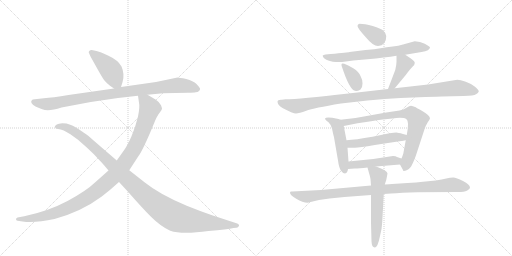
t = 0.00 s
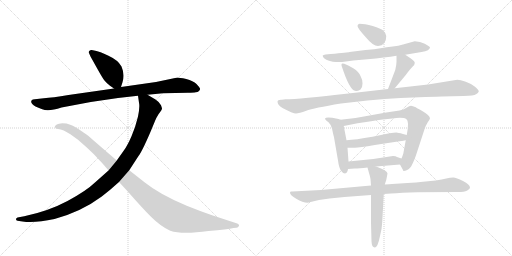
t = 2.39 s
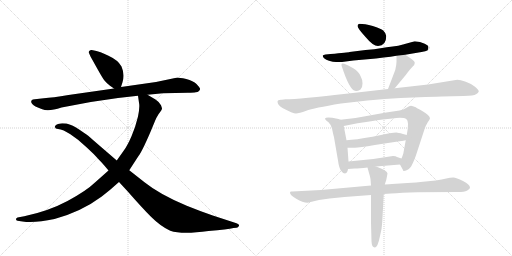
t = 4.79 s
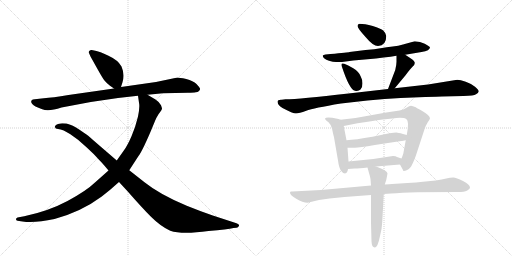
t = 7.18 s
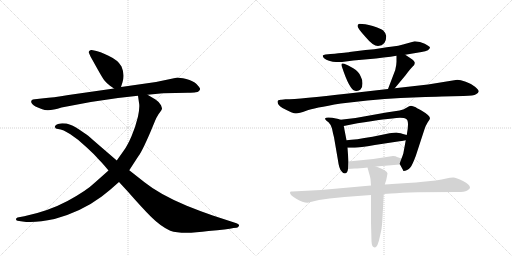
t = 9.57 s
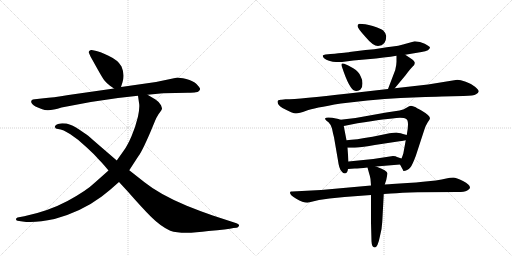
t = 11.97 s

The animated SVG that drew these frames (rendered in a browser with its animation timeline set to each time). Animation: 15 CSS @keyframes rules; one cycle of 11.97 s.

<svg version="1.1" viewBox="0 0 2048 1024" xmlns="http://www.w3.org/2000/svg">
  <g stroke="lightgray" stroke-dasharray="1,1" stroke-width="1" transform="scale(4, 4)">
    <line x1="0" y1="0" x2="256" y2="256"></line>
    <line x1="256" y1="0" x2="0" y2="256"></line>
    <line x1="128" y1="0" x2="128" y2="256"></line>
    <line x1="0" y1="128" x2="256" y2="128"></line>
    <line x1="256" y1="0" x2="512" y2="256"></line>
    <line x1="512" y1="0" x2="256" y2="256"></line>
    <line x1="384" y1="0" x2="384" y2="256"></line>
    <line x1="256" y1="128" x2="512" y2="128"></line>
  </g>
<g transform="scale(1, -1) translate(0, -850)">
   <style type="text/css">
    @keyframes keyframes0 {
      from {
       stroke: black;
       stroke-dashoffset: 429;
       stroke-width: 128;
       }
       58% {
       animation-timing-function: step-end;
       stroke: black;
       stroke-dashoffset: 0;
       stroke-width: 128;
       }
       to {
       stroke: black;
       stroke-width: 1024;
       }
       }
       #make-me-a-hanzi-animation-0 {
         animation: keyframes0 0.599121s both;
         animation-delay: 0.000000s;
         animation-timing-function: linear;
       }
    @keyframes keyframes1 {
      from {
       stroke: black;
       stroke-dashoffset: 919;
       stroke-width: 128;
       }
       75% {
       animation-timing-function: step-end;
       stroke: black;
       stroke-dashoffset: 0;
       stroke-width: 128;
       }
       to {
       stroke: black;
       stroke-width: 1024;
       }
       }
       #make-me-a-hanzi-animation-1 {
         animation: keyframes1 0.997884s both;
         animation-delay: 0.599121s;
         animation-timing-function: linear;
       }
    @keyframes keyframes2 {
      from {
       stroke: black;
       stroke-dashoffset: 1058;
       stroke-width: 128;
       }
       77% {
       animation-timing-function: step-end;
       stroke: black;
       stroke-dashoffset: 0;
       stroke-width: 128;
       }
       to {
       stroke: black;
       stroke-width: 1024;
       }
       }
       #make-me-a-hanzi-animation-2 {
         animation: keyframes2 1.111003s both;
         animation-delay: 1.597005s;
         animation-timing-function: linear;
       }
    @keyframes keyframes3 {
      from {
       stroke: black;
       stroke-dashoffset: 1108;
       stroke-width: 128;
       }
       78% {
       animation-timing-function: step-end;
       stroke: black;
       stroke-dashoffset: 0;
       stroke-width: 128;
       }
       to {
       stroke: black;
       stroke-width: 1024;
       }
       }
       #make-me-a-hanzi-animation-3 {
         animation: keyframes3 1.151693s both;
         animation-delay: 2.708008s;
         animation-timing-function: linear;
       }
    @keyframes keyframes4 {
      from {
       stroke: black;
       stroke-dashoffset: 348;
       stroke-width: 128;
       }
       53% {
       animation-timing-function: step-end;
       stroke: black;
       stroke-dashoffset: 0;
       stroke-width: 128;
       }
       to {
       stroke: black;
       stroke-width: 1024;
       }
       }
       #make-me-a-hanzi-animation-4 {
         animation: keyframes4 0.533203s both;
         animation-delay: 3.859701s;
         animation-timing-function: linear;
       }
    @keyframes keyframes5 {
      from {
       stroke: black;
       stroke-dashoffset: 675;
       stroke-width: 128;
       }
       69% {
       animation-timing-function: step-end;
       stroke: black;
       stroke-dashoffset: 0;
       stroke-width: 128;
       }
       to {
       stroke: black;
       stroke-width: 1024;
       }
       }
       #make-me-a-hanzi-animation-5 {
         animation: keyframes5 0.799316s both;
         animation-delay: 4.392904s;
         animation-timing-function: linear;
       }
    @keyframes keyframes6 {
      from {
       stroke: black;
       stroke-dashoffset: 347;
       stroke-width: 128;
       }
       53% {
       animation-timing-function: step-end;
       stroke: black;
       stroke-dashoffset: 0;
       stroke-width: 128;
       }
       to {
       stroke: black;
       stroke-width: 1024;
       }
       }
       #make-me-a-hanzi-animation-6 {
         animation: keyframes6 0.532389s both;
         animation-delay: 5.192220s;
         animation-timing-function: linear;
       }
    @keyframes keyframes7 {
      from {
       stroke: black;
       stroke-dashoffset: 406;
       stroke-width: 128;
       }
       57% {
       animation-timing-function: step-end;
       stroke: black;
       stroke-dashoffset: 0;
       stroke-width: 128;
       }
       to {
       stroke: black;
       stroke-width: 1024;
       }
       }
       #make-me-a-hanzi-animation-7 {
         animation: keyframes7 0.580404s both;
         animation-delay: 5.724609s;
         animation-timing-function: linear;
       }
    @keyframes keyframes8 {
      from {
       stroke: black;
       stroke-dashoffset: 1048;
       stroke-width: 128;
       }
       77% {
       animation-timing-function: step-end;
       stroke: black;
       stroke-dashoffset: 0;
       stroke-width: 128;
       }
       to {
       stroke: black;
       stroke-width: 1024;
       }
       }
       #make-me-a-hanzi-animation-8 {
         animation: keyframes8 1.102865s both;
         animation-delay: 6.305013s;
         animation-timing-function: linear;
       }
    @keyframes keyframes9 {
      from {
       stroke: black;
       stroke-dashoffset: 492;
       stroke-width: 128;
       }
       62% {
       animation-timing-function: step-end;
       stroke: black;
       stroke-dashoffset: 0;
       stroke-width: 128;
       }
       to {
       stroke: black;
       stroke-width: 1024;
       }
       }
       #make-me-a-hanzi-animation-9 {
         animation: keyframes9 0.650391s both;
         animation-delay: 7.407878s;
         animation-timing-function: linear;
       }
    @keyframes keyframes10 {
      from {
       stroke: black;
       stroke-dashoffset: 775;
       stroke-width: 128;
       }
       72% {
       animation-timing-function: step-end;
       stroke: black;
       stroke-dashoffset: 0;
       stroke-width: 128;
       }
       to {
       stroke: black;
       stroke-width: 1024;
       }
       }
       #make-me-a-hanzi-animation-10 {
         animation: keyframes10 0.880697s both;
         animation-delay: 8.058268s;
         animation-timing-function: linear;
       }
    @keyframes keyframes11 {
      from {
       stroke: black;
       stroke-dashoffset: 488;
       stroke-width: 128;
       }
       61% {
       animation-timing-function: step-end;
       stroke: black;
       stroke-dashoffset: 0;
       stroke-width: 128;
       }
       to {
       stroke: black;
       stroke-width: 1024;
       }
       }
       #make-me-a-hanzi-animation-11 {
         animation: keyframes11 0.647135s both;
         animation-delay: 8.938965s;
         animation-timing-function: linear;
       }
    @keyframes keyframes12 {
      from {
       stroke: black;
       stroke-dashoffset: 461;
       stroke-width: 128;
       }
       60% {
       animation-timing-function: step-end;
       stroke: black;
       stroke-dashoffset: 0;
       stroke-width: 128;
       }
       to {
       stroke: black;
       stroke-width: 1024;
       }
       }
       #make-me-a-hanzi-animation-12 {
         animation: keyframes12 0.625163s both;
         animation-delay: 9.586100s;
         animation-timing-function: linear;
       }
    @keyframes keyframes13 {
      from {
       stroke: black;
       stroke-dashoffset: 962;
       stroke-width: 128;
       }
       76% {
       animation-timing-function: step-end;
       stroke: black;
       stroke-dashoffset: 0;
       stroke-width: 128;
       }
       to {
       stroke: black;
       stroke-width: 1024;
       }
       }
       #make-me-a-hanzi-animation-13 {
         animation: keyframes13 1.032878s both;
         animation-delay: 10.211263s;
         animation-timing-function: linear;
       }
    @keyframes keyframes14 {
      from {
       stroke: black;
       stroke-dashoffset: 581;
       stroke-width: 128;
       }
       65% {
       animation-timing-function: step-end;
       stroke: black;
       stroke-dashoffset: 0;
       stroke-width: 128;
       }
       to {
       stroke: black;
       stroke-width: 1024;
       }
       }
       #make-me-a-hanzi-animation-14 {
         animation: keyframes14 0.722819s both;
         animation-delay: 11.244141s;
         animation-timing-function: linear;
       }
</style>
<path d="M 484 502 L 490 521 Q 500 552 486 584 Q 473 609 434 627 Q 395 645 386 646 L 367 650 Q 362 651 358 647 Q 354 643 355 640 L 362 624 L 391 572 Q 410 538 417 529 Q 424 520 440 507 L 456 496 C 477 481 477 481 484 502 Z" fill="lightgray"></path> 
<path d="M 590 471 L 652 477 L 752 479 Q 775 480 783 481 Q 791 481 796 486 Q 801 490 800 496 Q 798 501 786 514 Q 773 527 745 534 Q 716 540 710 540 L 624 522 L 484 502 L 456 496 L 274 470 Q 209 459 175 457 L 139 453 Q 130 452 128 450 Q 117 439 142 424 Q 157 417 169 413 Q 193 402 246 420 L 363 442 Q 455 458 552 467 L 590 471 Z" fill="lightgray"></path> 
<path d="M 434 168 L 381 121 Q 346 87 270 46 Q 193 5 97 -15 L 70 -20 Q 64 -22 64 -27 Q 64 -32 70 -33 L 90 -36 Q 139 -43 218 -26 Q 325 3 407 64 Q 442 91 476 122 L 517 169 L 554 226 Q 568 244 600 318 L 620 366 Q 625 379 634 393 L 642 404 Q 647 411 648 415 Q 648 418 644 429 Q 640 440 622 452 L 590 471 C 564 486 548 496 552 467 L 556 439 Q 560 424 552 384 Q 542 342 526 305 Q 510 268 496 249 L 467 208 L 434 168 Z" fill="lightgray"></path> 
<path d="M 476 122 L 512 83 Q 566 21 604 -17 Q 642 -55 681 -73 Q 728 -89 834 -74 Q 911 -67 934 -62 L 946 -61 Q 953 -60 956 -53 Q 958 -47 946 -43 L 851 -12 Q 804 4 747 27 Q 639 72 578 121 L 517 169 L 467 208 L 372 290 Q 351 310 337 318 Q 299 345 281 351 L 266 356 Q 264 357 249 357 Q 234 356 227 352 Q 219 347 219 343 Q 221 334 232 334 Q 242 333 255 328 L 280 314 L 312 291 L 346 261 Q 376 234 397 210 Q 412 195 434 168 L 476 122 Z" fill="lightgray"></path> 
<path d="M 1438 755 Q 1430 754 1430 746 Q 1430 737 1464 700 Q 1492 666 1512 666 Q 1545 667 1545 706 Q 1545 716 1533 728 Q 1524 736 1491 746 Q 1458 755 1438 755 Z" fill="lightgray"></path> 
<path d="M 1621 631 L 1686 642 Q 1720 647 1720 661 Q 1718 664 1699 675 Q 1681 685 1659 685 L 1612 672 Q 1594 666 1571 664 Q 1547 661 1522 657 L 1497 653 L 1462 650 L 1398 642 Q 1393 640 1322 634 L 1302 632 Q 1293 631 1291 628 L 1291 626 Q 1292 615 1316 607 Q 1332 602 1344 602 L 1368 602 L 1413 608 L 1470 613 Q 1541 620 1586 627 L 1621 631 Z" fill="lightgray"></path> 
<path d="M 1377 595 Q 1361 601 1368 582 Q 1398 491 1420 487 Q 1434 484 1442 492 Q 1450 499 1450 516 Q 1450 532 1442 546 Q 1436 563 1413 577 Q 1391 590 1377 595 Z" fill="lightgray"></path> 
<path d="M 1579 497 L 1623 550 Q 1642 576 1650 583 Q 1659 590 1659 598 Q 1660 605 1642 617 L 1621 631 C 1596 648 1586 654 1586 627 L 1586 603 Q 1586 591 1581 570 L 1552 494 C 1541 466 1560 474 1579 497 Z" fill="lightgray"></path> 
<path d="M 1110 443 Q 1110 430 1130 418 Q 1172 396 1184 396 Q 1196 396 1225 407 Q 1254 418 1364 436 L 1470 448 Q 1541 455 1602 458 L 1701 462 Q 1754 464 1768 464 L 1854 466 Q 1896 467 1904 473 Q 1913 478 1915 484 Q 1915 491 1900 503 Q 1886 515 1863 523 Q 1841 531 1829 531 L 1712 512 L 1579 497 L 1552 494 L 1394 476 Q 1198 453 1142 453 L 1127 451 Q 1110 452 1110 443 Z" fill="lightgray"></path> 
<path d="M 1362 371 L 1354 374 L 1329 379 Q 1303 383 1300 376 Q 1300 373 1306 367 L 1314 361 Q 1322 354 1328 336 Q 1331 320 1336 301 L 1352 208 Q 1356 176 1366 165 Q 1372 156 1380 156 Q 1390 158 1392 174 L 1394 204 L 1390 259 L 1386 289 L 1375 346 C 1371 368 1371 368 1362 371 Z" fill="lightgray"></path> 
<path d="M 1600 192 L 1612 170 Q 1612 168 1614 166 Q 1629 166 1642 181 Q 1649 189 1663 226 L 1697 330 Q 1703 349 1711 361 Q 1720 373 1720 377 Q 1720 388 1684 409 Q 1663 420 1663 421 Q 1650 427 1644 427 Q 1638 427 1626 419 Q 1614 411 1598 408 L 1545 400 L 1422 378 L 1362 371 C 1332 368 1346 340 1375 346 L 1430 357 Q 1546 376 1600 379 Q 1619 379 1625 374 Q 1638 367 1627 310 L 1623 289 L 1614 240 Q 1614 237 1606 216 C 1598 195 1598 195 1600 192 Z" fill="lightgray"></path> 
<path d="M 1627 310 L 1612 314 Q 1592 320 1585 320 Q 1578 320 1558 317 L 1490 303 Q 1421 291 1386 289 C 1356 287 1360 259 1390 259 L 1419 259 Q 1437 259 1499 270 L 1598 285 Q 1605 286 1623 289 C 1653 294 1656 302 1627 310 Z" fill="lightgray"></path> 
<path d="M 1504 184 L 1600 192 C 1630 194 1634 207 1606 216 L 1588 222 Q 1584 226 1572 226 L 1493 214 L 1394 204 C 1364 201 1362 172 1392 174 L 1419 176 Q 1436 176 1470 180 L 1504 184 Z" fill="lightgray"></path> 
<path d="M 1160 79 Q 1160 70 1185 55 Q 1211 39 1230 39 L 1276 50 L 1318 56 L 1378 62 L 1484 70 L 1535 74 L 1564 76 Q 1604 79 1670 81 L 1831 82 Q 1857 82 1869 88 Q 1880 94 1880 99 Q 1880 112 1852 126 Q 1825 140 1813 140 Q 1801 140 1785 136 Q 1769 132 1743 128 L 1692 123 Q 1667 120 1630 118 L 1568 114 Q 1559 114 1539 112 L 1484 108 L 1284 90 L 1169 84 Q 1160 86 1160 79 Z" fill="lightgray"></path> 
<path d="M 1484 70 L 1484 -41 L 1486 -115 Q 1487 -140 1499 -140 Q 1511 -140 1520 -94 Q 1528 -63 1529 -38 L 1535 74 L 1539 112 L 1545 130 L 1550 156 Q 1550 168 1504 184 C 1476 194 1465 198 1470 180 L 1476 158 Q 1480 146 1482 134 L 1484 108 L 1484 70 Z" fill="lightgray"></path> 
      <clipPath id="make-me-a-hanzi-clip-0">
      <path d="M 484 502 L 490 521 Q 500 552 486 584 Q 473 609 434 627 Q 395 645 386 646 L 367 650 Q 362 651 358 647 Q 354 643 355 640 L 362 624 L 391 572 Q 410 538 417 529 Q 424 520 440 507 L 456 496 C 477 481 477 481 484 502 Z" fill="lightgray"></path>
      </clipPath>
      <path clip-path="url(#make-me-a-hanzi-clip-0)" d="M 365 640 L 433 581 L 475 510 " fill="none" id="make-me-a-hanzi-animation-0" stroke-dasharray="301 602" stroke-linecap="round"></path>

      <clipPath id="make-me-a-hanzi-clip-1">
      <path d="M 590 471 L 652 477 L 752 479 Q 775 480 783 481 Q 791 481 796 486 Q 801 490 800 496 Q 798 501 786 514 Q 773 527 745 534 Q 716 540 710 540 L 624 522 L 484 502 L 456 496 L 274 470 Q 209 459 175 457 L 139 453 Q 130 452 128 450 Q 117 439 142 424 Q 157 417 169 413 Q 193 402 246 420 L 363 442 Q 455 458 552 467 L 590 471 Z" fill="lightgray"></path>
      </clipPath>
      <path clip-path="url(#make-me-a-hanzi-clip-1)" d="M 136 443 L 156 436 L 212 435 L 406 470 L 709 509 L 758 504 L 790 494 " fill="none" id="make-me-a-hanzi-animation-1" stroke-dasharray="791 1582" stroke-linecap="round"></path>

      <clipPath id="make-me-a-hanzi-clip-2">
      <path d="M 434 168 L 381 121 Q 346 87 270 46 Q 193 5 97 -15 L 70 -20 Q 64 -22 64 -27 Q 64 -32 70 -33 L 90 -36 Q 139 -43 218 -26 Q 325 3 407 64 Q 442 91 476 122 L 517 169 L 554 226 Q 568 244 600 318 L 620 366 Q 625 379 634 393 L 642 404 Q 647 411 648 415 Q 648 418 644 429 Q 640 440 622 452 L 590 471 C 564 486 548 496 552 467 L 556 439 Q 560 424 552 384 Q 542 342 526 305 Q 510 268 496 249 L 467 208 L 434 168 Z" fill="lightgray"></path>
      </clipPath>
      <path clip-path="url(#make-me-a-hanzi-clip-2)" d="M 559 461 L 586 439 L 599 417 L 586 373 L 539 261 L 495 192 L 458 148 L 373 75 L 275 20 L 172 -15 L 120 -25 L 71 -26 " fill="none" id="make-me-a-hanzi-animation-2" stroke-dasharray="930 1860" stroke-linecap="round"></path>

      <clipPath id="make-me-a-hanzi-clip-3">
      <path d="M 476 122 L 512 83 Q 566 21 604 -17 Q 642 -55 681 -73 Q 728 -89 834 -74 Q 911 -67 934 -62 L 946 -61 Q 953 -60 956 -53 Q 958 -47 946 -43 L 851 -12 Q 804 4 747 27 Q 639 72 578 121 L 517 169 L 467 208 L 372 290 Q 351 310 337 318 Q 299 345 281 351 L 266 356 Q 264 357 249 357 Q 234 356 227 352 Q 219 347 219 343 Q 221 334 232 334 Q 242 333 255 328 L 280 314 L 312 291 L 346 261 Q 376 234 397 210 Q 412 195 434 168 L 476 122 Z" fill="lightgray"></path>
      </clipPath>
      <path clip-path="url(#make-me-a-hanzi-clip-3)" d="M 228 343 L 261 342 L 320 309 L 582 66 L 691 -13 L 781 -35 L 947 -52 " fill="none" id="make-me-a-hanzi-animation-3" stroke-dasharray="980 1960" stroke-linecap="round"></path>

      <clipPath id="make-me-a-hanzi-clip-4">
      <path d="M 1438 755 Q 1430 754 1430 746 Q 1430 737 1464 700 Q 1492 666 1512 666 Q 1545 667 1545 706 Q 1545 716 1533 728 Q 1524 736 1491 746 Q 1458 755 1438 755 Z" fill="lightgray"></path>
      </clipPath>
      <path clip-path="url(#make-me-a-hanzi-clip-4)" d="M 1439 746 L 1515 695 " fill="none" id="make-me-a-hanzi-animation-4" stroke-dasharray="220 440" stroke-linecap="round"></path>

      <clipPath id="make-me-a-hanzi-clip-5">
      <path d="M 1621 631 L 1686 642 Q 1720 647 1720 661 Q 1718 664 1699 675 Q 1681 685 1659 685 L 1612 672 Q 1594 666 1571 664 Q 1547 661 1522 657 L 1497 653 L 1462 650 L 1398 642 Q 1393 640 1322 634 L 1302 632 Q 1293 631 1291 628 L 1291 626 Q 1292 615 1316 607 Q 1332 602 1344 602 L 1368 602 L 1413 608 L 1470 613 Q 1541 620 1586 627 L 1621 631 Z" fill="lightgray"></path>
      </clipPath>
      <path clip-path="url(#make-me-a-hanzi-clip-5)" d="M 1298 627 L 1327 619 L 1373 620 L 1590 646 L 1664 662 L 1713 659 " fill="none" id="make-me-a-hanzi-animation-5" stroke-dasharray="547 1094" stroke-linecap="round"></path>

      <clipPath id="make-me-a-hanzi-clip-6">
      <path d="M 1377 595 Q 1361 601 1368 582 Q 1398 491 1420 487 Q 1434 484 1442 492 Q 1450 499 1450 516 Q 1450 532 1442 546 Q 1436 563 1413 577 Q 1391 590 1377 595 Z" fill="lightgray"></path>
      </clipPath>
      <path clip-path="url(#make-me-a-hanzi-clip-6)" d="M 1379 584 L 1412 544 L 1427 508 " fill="none" id="make-me-a-hanzi-animation-6" stroke-dasharray="219 438" stroke-linecap="round"></path>

      <clipPath id="make-me-a-hanzi-clip-7">
      <path d="M 1579 497 L 1623 550 Q 1642 576 1650 583 Q 1659 590 1659 598 Q 1660 605 1642 617 L 1621 631 C 1596 648 1586 654 1586 627 L 1586 603 Q 1586 591 1581 570 L 1552 494 C 1541 466 1560 474 1579 497 Z" fill="lightgray"></path>
      </clipPath>
      <path clip-path="url(#make-me-a-hanzi-clip-7)" d="M 1593 621 L 1618 595 L 1578 520 L 1558 499 " fill="none" id="make-me-a-hanzi-animation-7" stroke-dasharray="278 556" stroke-linecap="round"></path>

      <clipPath id="make-me-a-hanzi-clip-8">
      <path d="M 1110 443 Q 1110 430 1130 418 Q 1172 396 1184 396 Q 1196 396 1225 407 Q 1254 418 1364 436 L 1470 448 Q 1541 455 1602 458 L 1701 462 Q 1754 464 1768 464 L 1854 466 Q 1896 467 1904 473 Q 1913 478 1915 484 Q 1915 491 1900 503 Q 1886 515 1863 523 Q 1841 531 1829 531 L 1712 512 L 1579 497 L 1552 494 L 1394 476 Q 1198 453 1142 453 L 1127 451 Q 1110 452 1110 443 Z" fill="lightgray"></path>
      </clipPath>
      <path clip-path="url(#make-me-a-hanzi-clip-8)" d="M 1120 441 L 1193 426 L 1297 446 L 1350 450 L 1360 456 L 1797 496 L 1832 498 L 1904 484 " fill="none" id="make-me-a-hanzi-animation-8" stroke-dasharray="920 1840" stroke-linecap="round"></path>

      <clipPath id="make-me-a-hanzi-clip-9">
      <path d="M 1362 371 L 1354 374 L 1329 379 Q 1303 383 1300 376 Q 1300 373 1306 367 L 1314 361 Q 1322 354 1328 336 Q 1331 320 1336 301 L 1352 208 Q 1356 176 1366 165 Q 1372 156 1380 156 Q 1390 158 1392 174 L 1394 204 L 1390 259 L 1386 289 L 1375 346 C 1371 368 1371 368 1362 371 Z" fill="lightgray"></path>
      </clipPath>
      <path clip-path="url(#make-me-a-hanzi-clip-9)" d="M 1306 374 L 1318 373 L 1351 342 L 1379 166 " fill="none" id="make-me-a-hanzi-animation-9" stroke-dasharray="364 728" stroke-linecap="round"></path>

      <clipPath id="make-me-a-hanzi-clip-10">
      <path d="M 1600 192 L 1612 170 Q 1612 168 1614 166 Q 1629 166 1642 181 Q 1649 189 1663 226 L 1697 330 Q 1703 349 1711 361 Q 1720 373 1720 377 Q 1720 388 1684 409 Q 1663 420 1663 421 Q 1650 427 1644 427 Q 1638 427 1626 419 Q 1614 411 1598 408 L 1545 400 L 1422 378 L 1362 371 C 1332 368 1346 340 1375 346 L 1430 357 Q 1546 376 1600 379 Q 1619 379 1625 374 Q 1638 367 1627 310 L 1623 289 L 1614 240 Q 1614 237 1606 216 C 1598 195 1598 195 1600 192 Z" fill="lightgray"></path>
      </clipPath>
      <path clip-path="url(#make-me-a-hanzi-clip-10)" d="M 1370 367 L 1393 361 L 1524 385 L 1646 396 L 1670 371 L 1669 362 L 1620 172 " fill="none" id="make-me-a-hanzi-animation-10" stroke-dasharray="647 1294" stroke-linecap="round"></path>

      <clipPath id="make-me-a-hanzi-clip-11">
      <path d="M 1627 310 L 1612 314 Q 1592 320 1585 320 Q 1578 320 1558 317 L 1490 303 Q 1421 291 1386 289 C 1356 287 1360 259 1390 259 L 1419 259 Q 1437 259 1499 270 L 1598 285 Q 1605 286 1623 289 C 1653 294 1656 302 1627 310 Z" fill="lightgray"></path>
      </clipPath>
      <path clip-path="url(#make-me-a-hanzi-clip-11)" d="M 1392 282 L 1412 274 L 1581 302 L 1611 300 L 1618 306 " fill="none" id="make-me-a-hanzi-animation-11" stroke-dasharray="360 720" stroke-linecap="round"></path>

      <clipPath id="make-me-a-hanzi-clip-12">
      <path d="M 1504 184 L 1600 192 C 1630 194 1634 207 1606 216 L 1588 222 Q 1584 226 1572 226 L 1493 214 L 1394 204 C 1364 201 1362 172 1392 174 L 1419 176 Q 1436 176 1470 180 L 1504 184 Z" fill="lightgray"></path>
      </clipPath>
      <path clip-path="url(#make-me-a-hanzi-clip-12)" d="M 1398 181 L 1417 192 L 1599 211 " fill="none" id="make-me-a-hanzi-animation-12" stroke-dasharray="333 666" stroke-linecap="round"></path>

      <clipPath id="make-me-a-hanzi-clip-13">
      <path d="M 1160 79 Q 1160 70 1185 55 Q 1211 39 1230 39 L 1276 50 L 1318 56 L 1378 62 L 1484 70 L 1535 74 L 1564 76 Q 1604 79 1670 81 L 1831 82 Q 1857 82 1869 88 Q 1880 94 1880 99 Q 1880 112 1852 126 Q 1825 140 1813 140 Q 1801 140 1785 136 Q 1769 132 1743 128 L 1692 123 Q 1667 120 1630 118 L 1568 114 Q 1559 114 1539 112 L 1484 108 L 1284 90 L 1169 84 Q 1160 86 1160 79 Z" fill="lightgray"></path>
      </clipPath>
      <path clip-path="url(#make-me-a-hanzi-clip-13)" d="M 1167 78 L 1232 63 L 1549 95 L 1809 111 L 1868 100 " fill="none" id="make-me-a-hanzi-animation-13" stroke-dasharray="834 1668" stroke-linecap="round"></path>

      <clipPath id="make-me-a-hanzi-clip-14">
      <path d="M 1484 70 L 1484 -41 L 1486 -115 Q 1487 -140 1499 -140 Q 1511 -140 1520 -94 Q 1528 -63 1529 -38 L 1535 74 L 1539 112 L 1545 130 L 1550 156 Q 1550 168 1504 184 C 1476 194 1465 198 1470 180 L 1476 158 Q 1480 146 1482 134 L 1484 108 L 1484 70 Z" fill="lightgray"></path>
      </clipPath>
      <path clip-path="url(#make-me-a-hanzi-clip-14)" d="M 1476 176 L 1514 143 L 1506 -68 L 1498 -131 " fill="none" id="make-me-a-hanzi-animation-14" stroke-dasharray="453 906" stroke-linecap="round"></path>

</g>
</svg>
